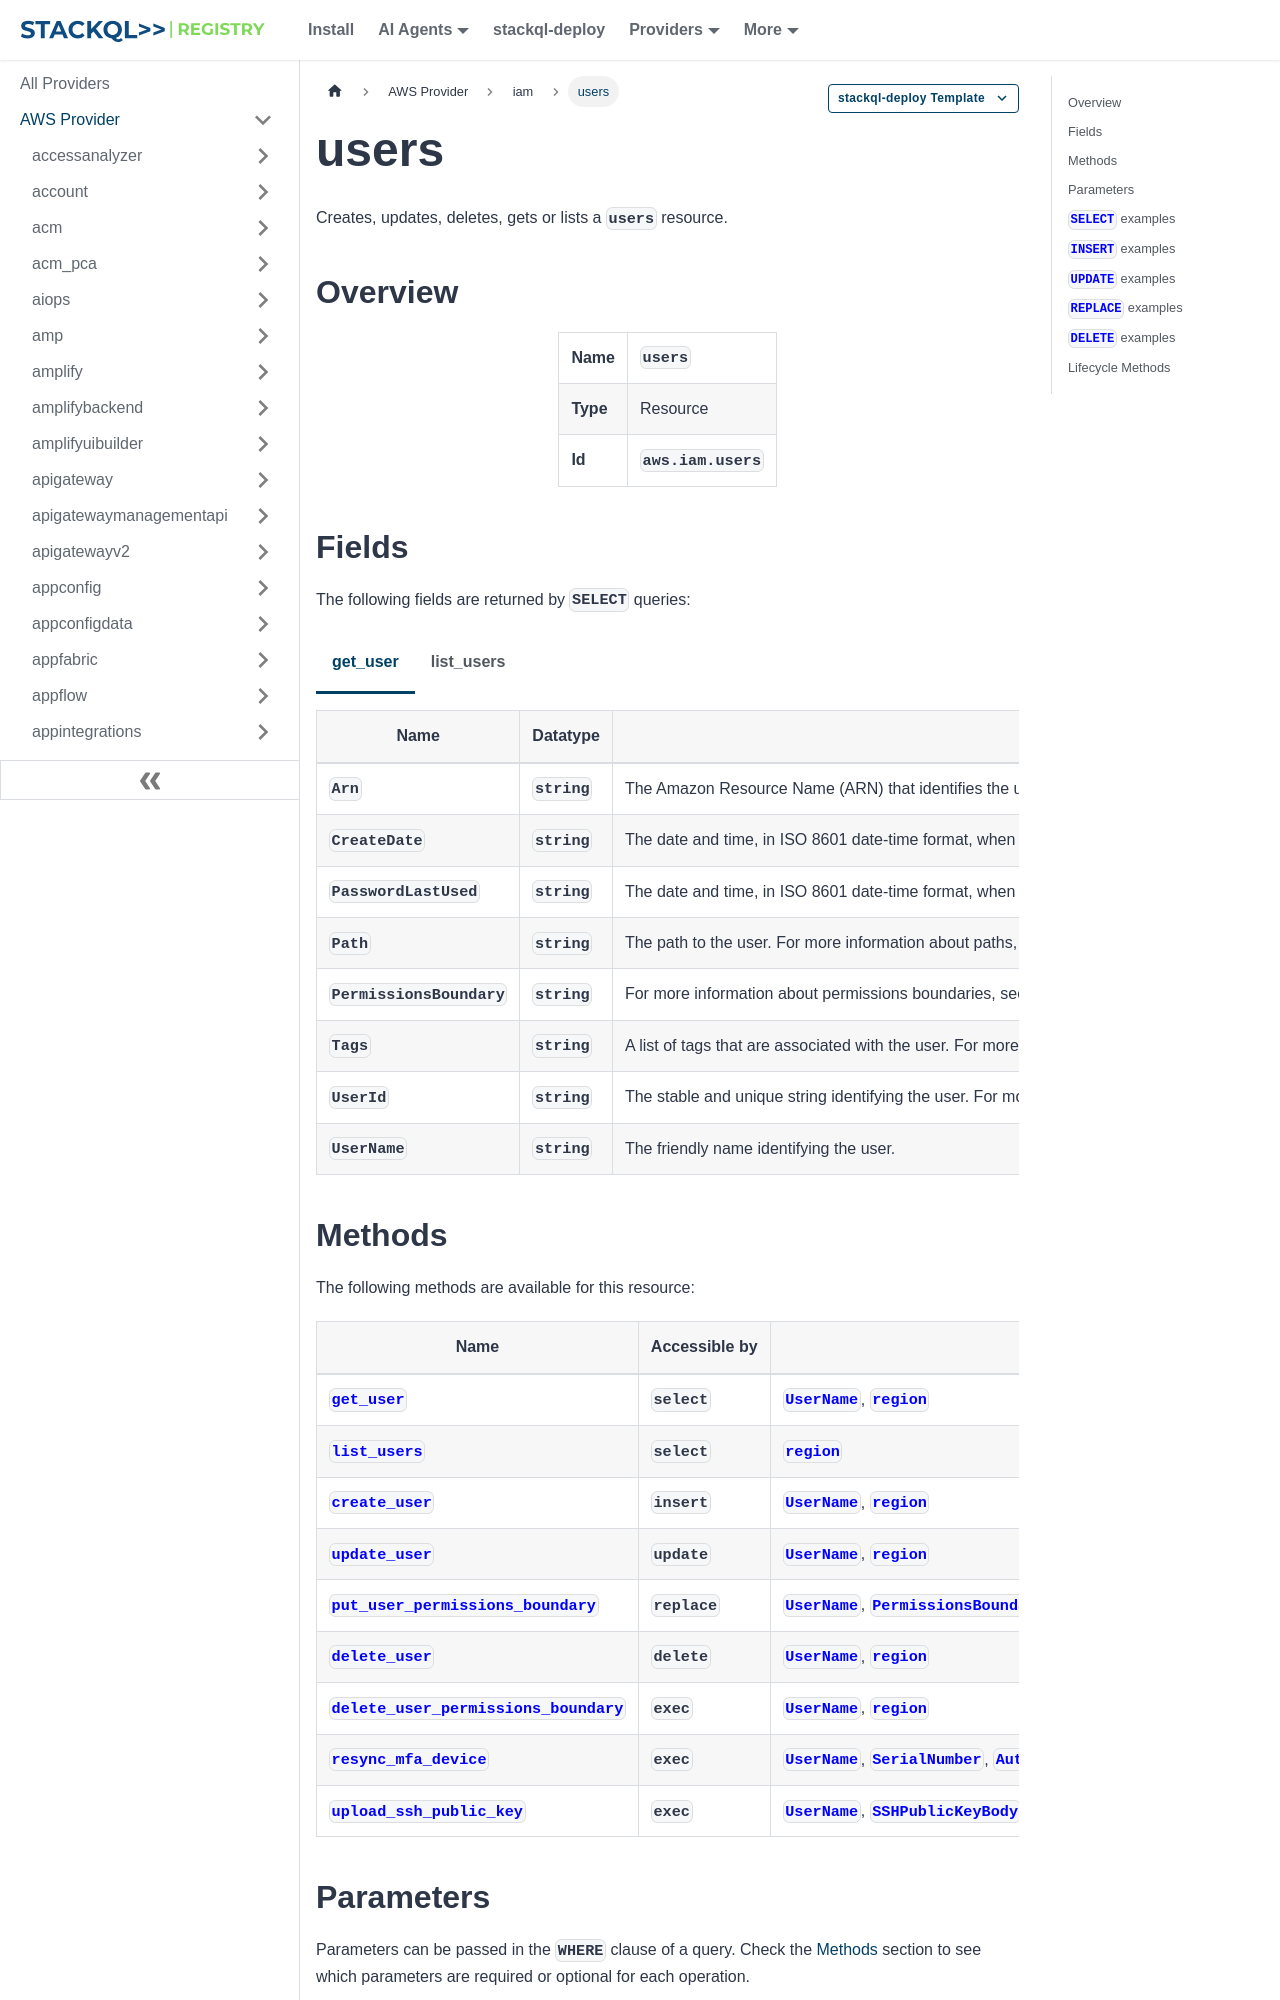

repository: stackql-registry/stackql-provider-aws · page: services/iam/users.html · generator: docusaurus

--- 
title: users
hide_title: false
hide_table_of_contents: false
keywords:
  - users
  - iam
  - aws
  - infrastructure-as-code
  - configuration-as-data
  - cloud inventory
description: Query, deploy and manage aws resources using SQL
custom_edit_url: null
image: /img/stackql-aws-provider-featured-image.png
---

import CopyableCode from '@site/src/components/CopyableCode/CopyableCode';
import CodeBlock from '@theme/CodeBlock';
import Tabs from '@theme/Tabs';
import TabItem from '@theme/TabItem';

Creates, updates, deletes, gets or lists a <code>users</code> resource.

## Overview
<table><tbody>
<tr><td><b>Name</b></td><td><CopyableCode code="users" /></td></tr>
<tr><td><b>Type</b></td><td>Resource</td></tr>
<tr><td><b>Id</b></td><td><CopyableCode code="aws.iam.users" /></td></tr>
</tbody></table>

## Fields

The following fields are returned by `SELECT` queries:

<Tabs
    defaultValue="get_user"
    values={[
        { label: 'get_user', value: 'get_user' },
        { label: 'list_users', value: 'list_users' }
    ]}
>
<TabItem value="get_user">

<table>
<thead>
    <tr>
    <th>Name</th>
    <th>Datatype</th>
    <th>Description</th>
    </tr>
</thead>
<tbody>
<tr>
    <td><CopyableCode code="Arn" /></td>
    <td><code>string</code></td>
    <td>The Amazon Resource Name (ARN) that identifies the user. For more information about ARNs and how to use ARNs in policies, see IAM Identifiers in the IAM User Guide.</td>
</tr>
<tr>
    <td><CopyableCode code="CreateDate" /></td>
    <td><code>string</code></td>
    <td>The date and time, in ISO 8601 date-time format, when the user was created.</td>
</tr>
<tr>
    <td><CopyableCode code="PasswordLastUsed" /></td>
    <td><code>string</code></td>
    <td>The date and time, in ISO 8601 date-time format, when the user's password was last used to sign in to an Amazon Web Services website. For a list of Amazon Web Services websites that capture a user's last sign-in time, see the Credential reports topic in the IAM User Guide. If a password is used more than once in a five-minute span, only the first use is returned in this field. If the field is null (no value), then it indicates that they never signed in with a password. This can be because: The user never had a password. A password exists but has not been used since IAM started tracking this information on October 20, 2014. A null value does not mean that the user never had a password. Also, if the user does not currently have a password but had one in the past, then this field contains the date and time the most recent password was used. This value is returned only in the GetUser and ListUsers operations.</td>
</tr>
<tr>
    <td><CopyableCode code="Path" /></td>
    <td><code>string</code></td>
    <td>The path to the user. For more information about paths, see IAM identifiers in the IAM User Guide. The ARN of the policy used to set the permissions boundary for the user.</td>
</tr>
<tr>
    <td><CopyableCode code="PermissionsBoundary" /></td>
    <td><code>string</code></td>
    <td>For more information about permissions boundaries, see Permissions boundaries for IAM identities in the IAM User Guide.</td>
</tr>
<tr>
    <td><CopyableCode code="Tags" /></td>
    <td><code>string</code></td>
    <td>A list of tags that are associated with the user. For more information about tagging, see Tagging IAM resources in the IAM User Guide.</td>
</tr>
<tr>
    <td><CopyableCode code="UserId" /></td>
    <td><code>string</code></td>
    <td>The stable and unique string identifying the user. For more information about IDs, see IAM identifiers in the IAM User Guide.</td>
</tr>
<tr>
    <td><CopyableCode code="UserName" /></td>
    <td><code>string</code></td>
    <td>The friendly name identifying the user.</td>
</tr>
</tbody>
</table>
</TabItem>
<TabItem value="list_users">

<table>
<thead>
    <tr>
    <th>Name</th>
    <th>Datatype</th>
    <th>Description</th>
    </tr>
</thead>
<tbody>
<tr>
    <td><CopyableCode code="Arn" /></td>
    <td><code>string</code></td>
    <td>The Amazon Resource Name (ARN) that identifies the user. For more information about ARNs and how to use ARNs in policies, see IAM Identifiers in the IAM User Guide.</td>
</tr>
<tr>
    <td><CopyableCode code="CreateDate" /></td>
    <td><code>string</code></td>
    <td>The date and time, in ISO 8601 date-time format, when the user was created.</td>
</tr>
<tr>
    <td><CopyableCode code="PasswordLastUsed" /></td>
    <td><code>string</code></td>
    <td>The date and time, in ISO 8601 date-time format, when the user's password was last used to sign in to an Amazon Web Services website. For a list of Amazon Web Services websites that capture a user's last sign-in time, see the Credential reports topic in the IAM User Guide. If a password is used more than once in a five-minute span, only the first use is returned in this field. If the field is null (no value), then it indicates that they never signed in with a password. This can be because: The user never had a password. A password exists but has not been used since IAM started tracking this information on October 20, 2014. A null value does not mean that the user never had a password. Also, if the user does not currently have a password but had one in the past, then this field contains the date and time the most recent password was used. This value is returned only in the GetUser and ListUsers operations.</td>
</tr>
<tr>
    <td><CopyableCode code="Path" /></td>
    <td><code>string</code></td>
    <td>The path to the user. For more information about paths, see IAM identifiers in the IAM User Guide. The ARN of the policy used to set the permissions boundary for the user.</td>
</tr>
<tr>
    <td><CopyableCode code="PermissionsBoundary" /></td>
    <td><code>string</code></td>
    <td>For more information about permissions boundaries, see Permissions boundaries for IAM identities in the IAM User Guide.</td>
</tr>
<tr>
    <td><CopyableCode code="Tags" /></td>
    <td><code>string</code></td>
    <td>A list of tags that are associated with the user. For more information about tagging, see Tagging IAM resources in the IAM User Guide.</td>
</tr>
<tr>
    <td><CopyableCode code="UserId" /></td>
    <td><code>string</code></td>
    <td>The stable and unique string identifying the user. For more information about IDs, see IAM identifiers in the IAM User Guide.</td>
</tr>
<tr>
    <td><CopyableCode code="UserName" /></td>
    <td><code>string</code></td>
    <td>The friendly name identifying the user.</td>
</tr>
</tbody>
</table>
</TabItem>
</Tabs>
